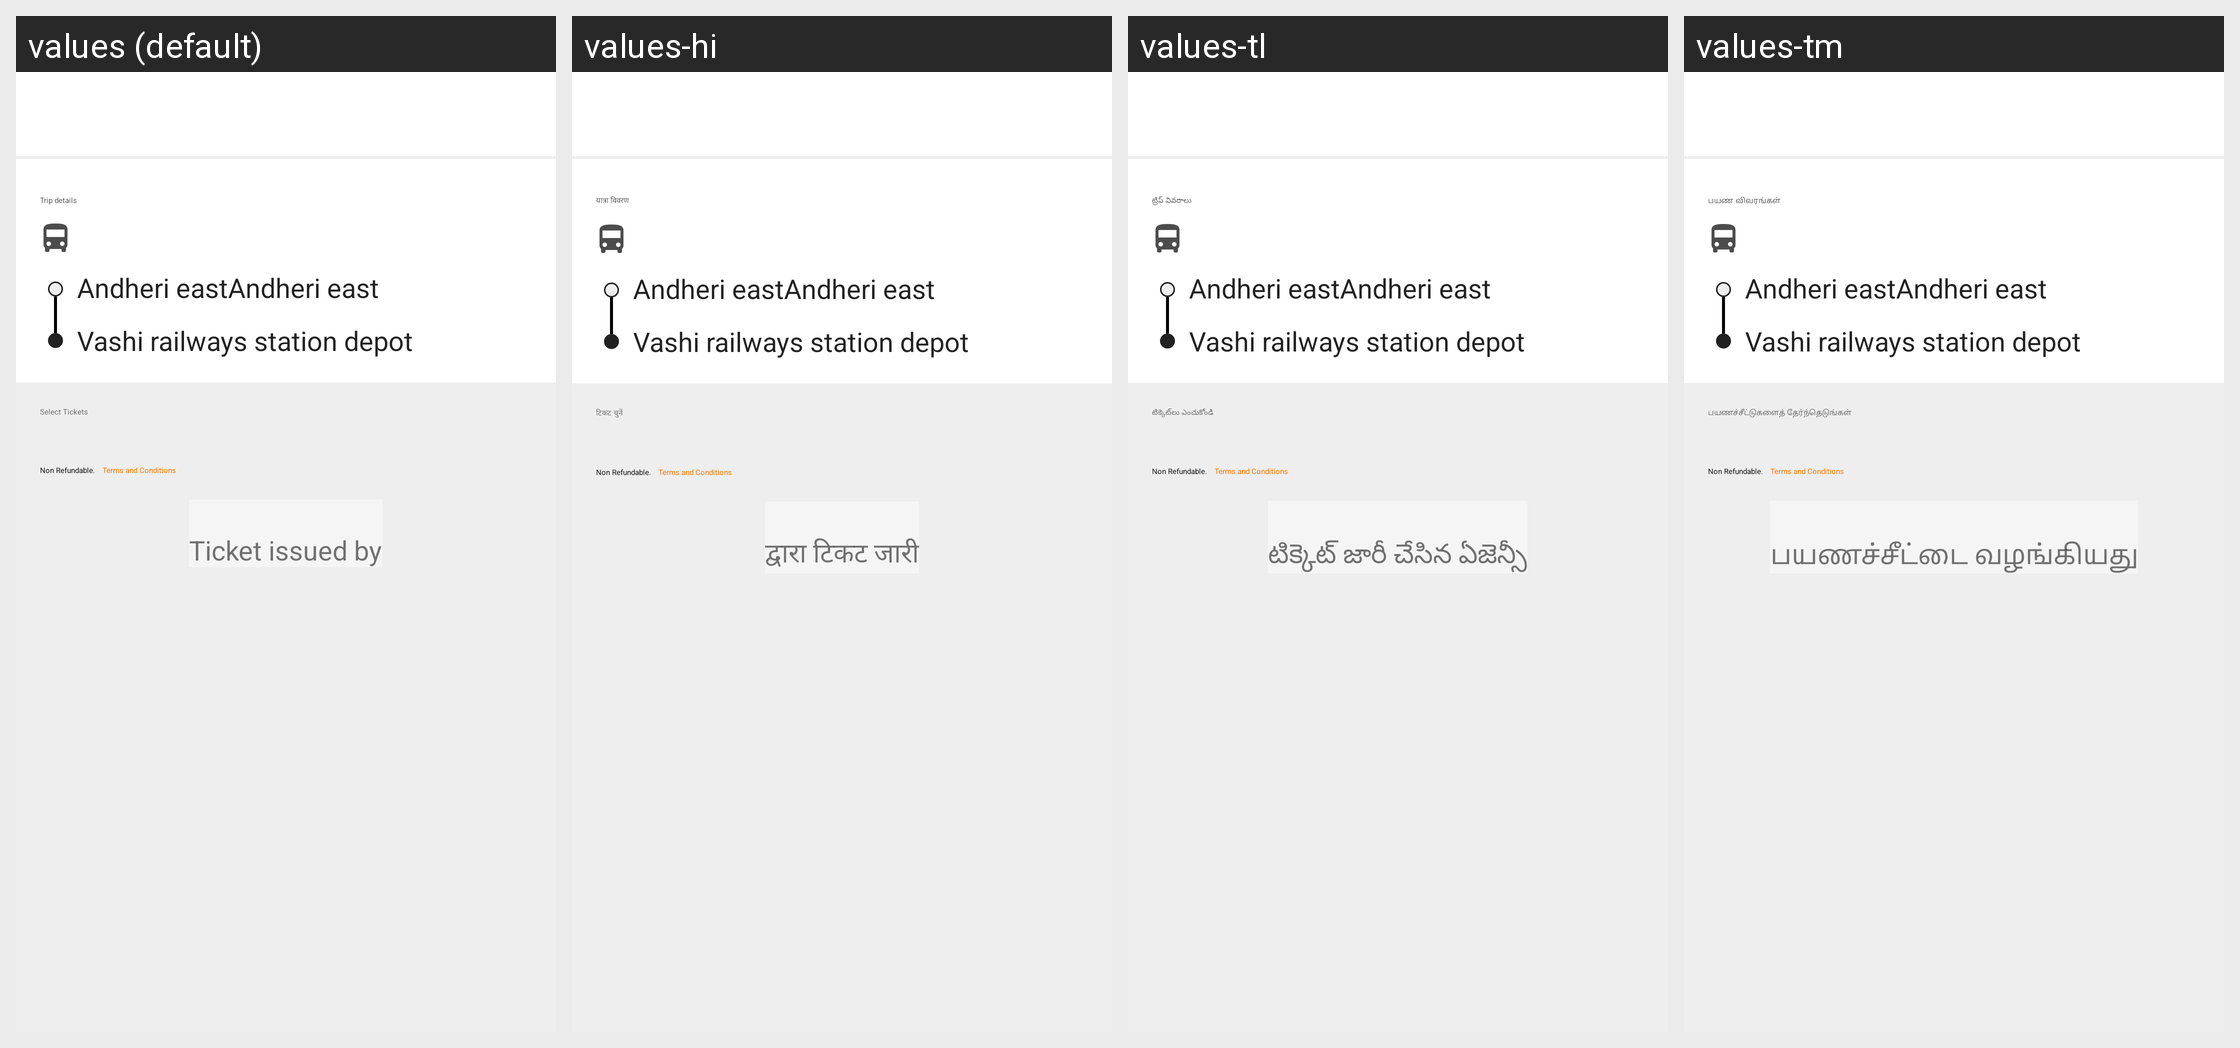

Translations of the strings shown on this Android screen, per locale in the grid:
Android screen res/layout/activity_mticket_selection_screen.xml rendered under 4 locales, left to right: values (default), values-hi, values-tl, values-tm. Device: Nexus 5 (rendered at 1080×1920; each locale shown at half size, 540×960, under a caption strip naming it); theme ZophopTheme.
Other locales in the repository, not shown: values-as, values-bn, values-kn, values-ml, values-mr.
Strings drawn on this screen, with the default value and each locale's value (text and hints the layout hard-codes, and strings that could not be matched under every locale, appear in the picture but are not listed):

tv_txt_select_mtickets
  values: Select Tickets
  values-hi: टिकट चुनें
  values-tl: టిక్కెట్‌లు ఎంచుకోండి
  values-tm: பயணச்சீட்டுகளைத் தேர்ந்தெடுங்கள்

title_trip_details
  values: Trip details
  values-hi: यात्रा विवरण
  values-tl: ట్రిప్ వివరాలు
  values-tm: பயண விவரங்கள்

agency_text
  values: Ticket issued by
  values-hi: द्वारा टिकट जारी
  values-tl: టిక్కెట్ జారీ చేసిన ఏజెన్సీ
  values-tm: பயணச்சீட்டை வழங்கியது
